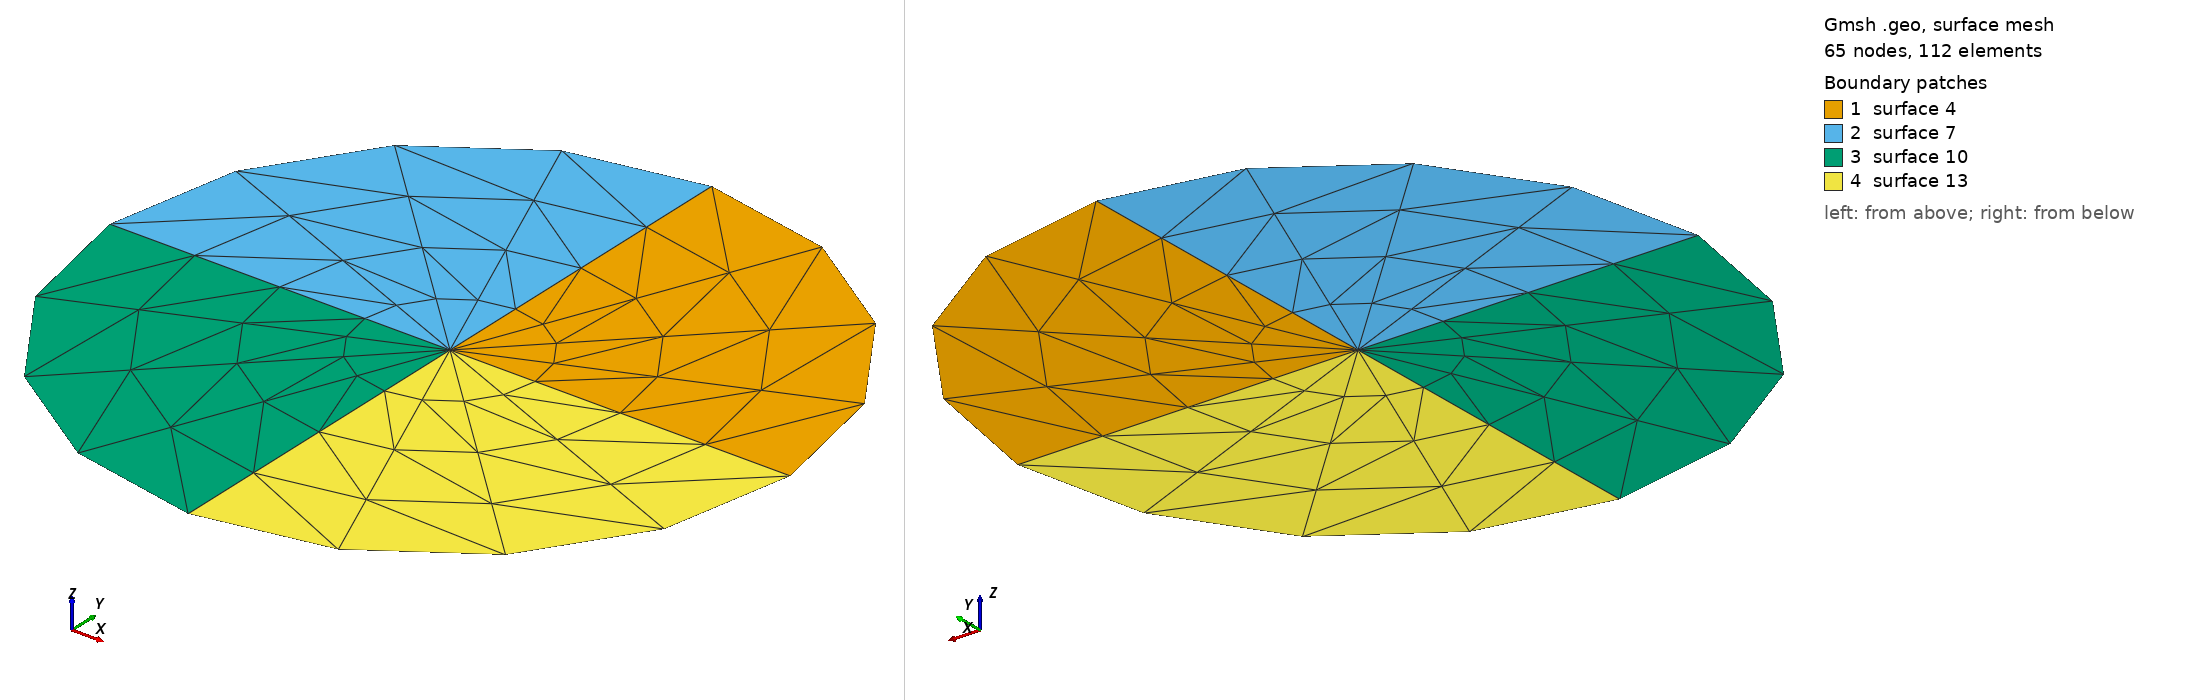

Gmsh geometry script, surface-meshed: 65 nodes, 112 surface elements. Boundary patches (legend numbers): 1 surface 4, 2 surface 7, 3 surface 10, 4 surface 13. Left view from above one corner, right view from below the opposite corner. The script declares no physical surfaces, so the legend lists its geometric surfaces. The drawing asked Gmsh for element sizes between 1% and 20% of the model's largest extent; the script's own settings can give other sizes.

=== cerchio3.geo (drawn) ===
Point(1) = {0, 0, 0, 1};
Extrude {1, 0, 0} {
  Point{1};Layers{4};
}
Extrude {{0, 0, 1}, {0, 0, 0}, Pi/2} {
  Line{1};Layers{4};
}
Extrude {{0, 0, 1}, {0, 0, 0}, Pi/2} {
  Line{2};Layers{4};
}
Extrude {{0, 0, 1}, {0, 0, 0}, Pi/2} {
  Line{5};Layers{4};
}
Extrude {{0, 0, 1}, {0, 0, 0}, Pi/2} {
  Line{8};Layers{4};
}
